The GitHub repository Rymaa-del/Zoidberg contains a labelled image folder "processedData" with 2 categories: normal, pneumonia. Examples follow, each with its label.

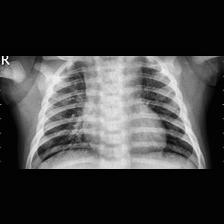
Label: normal

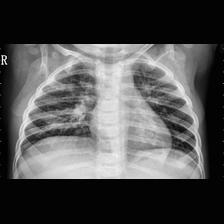
Label: pneumonia

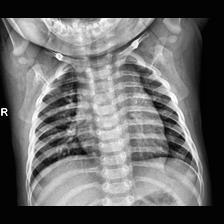
Label: normal

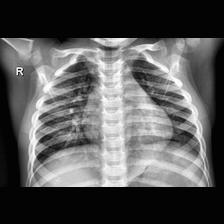
Label: normal

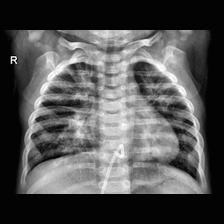
Label: pneumonia

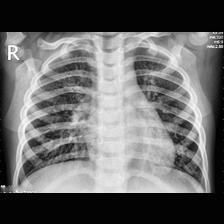
Label: pneumonia
